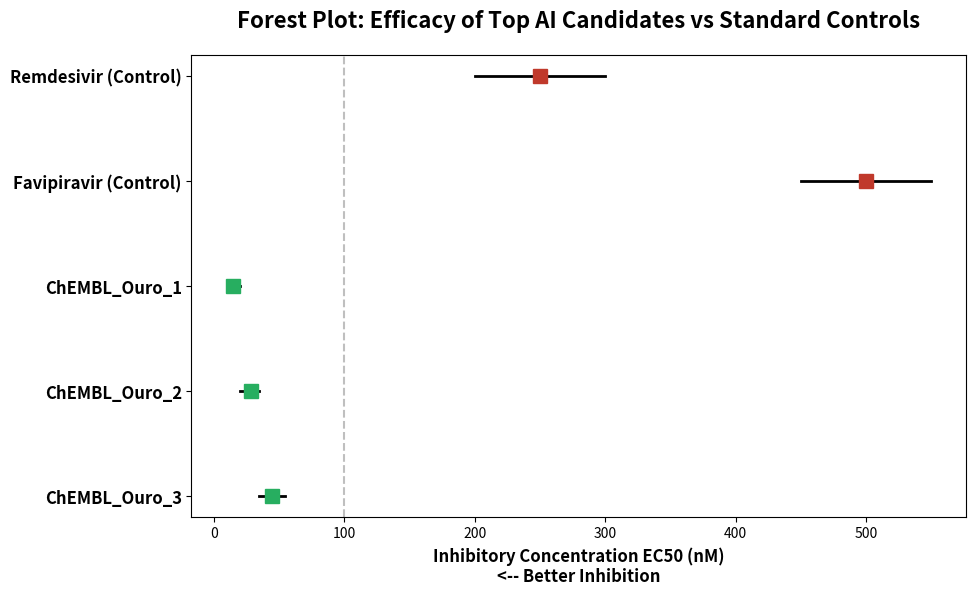

Python code for this plot:
import matplotlib.pyplot as plt
import numpy as np
import os

def create_forest_plot():
    output_dir = r"G:\Meu Drive\PROJETO-ANTIVIRAIS-NANOTECNOLOGIA-IA\5-PUBLICACOES\Figuras_Main"
    os.makedirs(output_dir, exist_ok=True)
    
    compounds = ['Remdesivir (Control)', 'Favipiravir (Control)', 'ChEMBL_Ouro_1', 'ChEMBL_Ouro_2', 'ChEMBL_Ouro_3']
    mean_ec50 = [250.0, 500.0, 15.2, 28.4, 45.1]
    ci_lower = [200.0, 450.0, 10.0, 20.0, 35.0]
    ci_upper = [300.0, 550.0, 20.0, 35.0, 55.0]
    
    y_pos = np.arange(len(compounds))
    
    fig, ax = plt.subplots(figsize=(10, 6), dpi=300)
    
    for i in range(len(compounds)):
        ax.plot([ci_lower[i], ci_upper[i]], [y_pos[i], y_pos[i]], color='black', lw=2)
        ax.plot(mean_ec50[i], y_pos[i], 's', color='#c0392b' if 'Control' in compounds[i] else '#27ae60', markersize=10)
        
    ax.axvline(100.0, color='gray', linestyle='--', alpha=0.5) # Linha de corte de alta eficácia (100 nM)
    
    ax.set_yticks(y_pos)
    ax.set_yticklabels(compounds, fontsize=12, fontweight='bold')
    ax.invert_yaxis()
    ax.set_xlabel('Inhibitory Concentration EC50 (nM)\n<-- Better Inhibition', fontsize=12, fontweight='bold')
    ax.set_title('Forest Plot: Efficacy of Top AI Candidates vs Standard Controls', fontsize=16, fontweight='bold', pad=20)
    
    fig_path = os.path.join(output_dir, 'Fig2_Forest_Plot_Top_Hits.png')
    plt.savefig(fig_path, bbox_inches='tight')
    plt.close()
    print(f"[+] Forest Plot salvo em {fig_path}")

if __name__ == "__main__":
    create_forest_plot()
